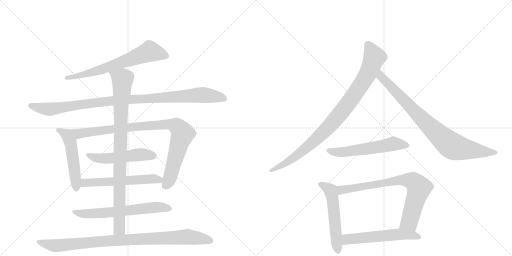
t = 0.00 s
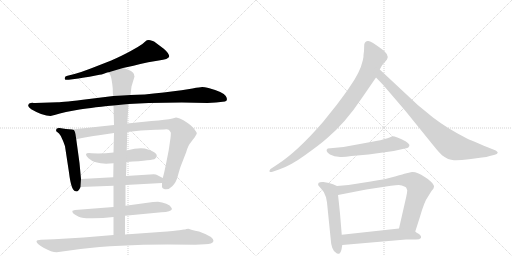
t = 2.54 s
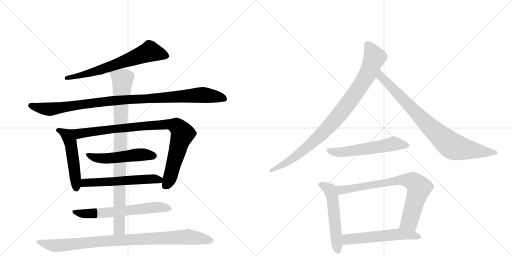
t = 5.09 s
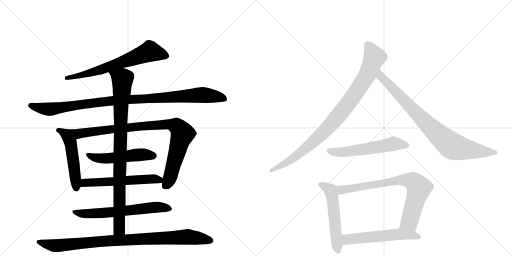
t = 7.63 s
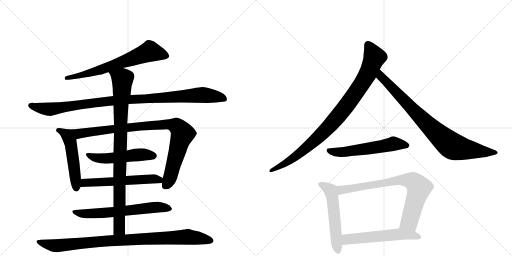
t = 10.17 s
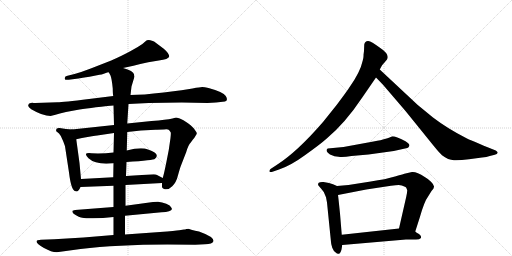
t = 12.72 s

The animated SVG that drew these frames (rendered in a browser with its animation timeline set to each time). Animation: 15 CSS @keyframes rules; one cycle of 12.72 s.

<svg version="1.1" viewBox="0 0 2048 1024" xmlns="http://www.w3.org/2000/svg">
  <g stroke="lightgray" stroke-dasharray="1,1" stroke-width="1" transform="scale(4, 4)">
    <line x1="0" y1="0" x2="256" y2="256"></line>
    <line x1="256" y1="0" x2="0" y2="256"></line>
    <line x1="128" y1="0" x2="128" y2="256"></line>
    <line x1="0" y1="128" x2="256" y2="128"></line>
    <line x1="256" y1="0" x2="512" y2="256"></line>
    <line x1="512" y1="0" x2="256" y2="256"></line>
    <line x1="384" y1="0" x2="384" y2="256"></line>
    <line x1="256" y1="128" x2="512" y2="128"></line>
  </g>
<g transform="scale(1, -1) translate(0, -850)">
   <style type="text/css">
    @keyframes keyframes0 {
      from {
       stroke: black;
       stroke-dashoffset: 676;
       stroke-width: 128;
       }
       69% {
       animation-timing-function: step-end;
       stroke: black;
       stroke-dashoffset: 0;
       stroke-width: 128;
       }
       to {
       stroke: black;
       stroke-width: 1024;
       }
       }
       #make-me-a-hanzi-animation-0 {
         animation: keyframes0 0.800130s both;
         animation-delay: 0.000000s;
         animation-timing-function: linear;
       }
    @keyframes keyframes1 {
      from {
       stroke: black;
       stroke-dashoffset: 1035;
       stroke-width: 128;
       }
       77% {
       animation-timing-function: step-end;
       stroke: black;
       stroke-dashoffset: 0;
       stroke-width: 128;
       }
       to {
       stroke: black;
       stroke-width: 1024;
       }
       }
       #make-me-a-hanzi-animation-1 {
         animation: keyframes1 1.092285s both;
         animation-delay: 0.800130s;
         animation-timing-function: linear;
       }
    @keyframes keyframes2 {
      from {
       stroke: black;
       stroke-dashoffset: 510;
       stroke-width: 128;
       }
       62% {
       animation-timing-function: step-end;
       stroke: black;
       stroke-dashoffset: 0;
       stroke-width: 128;
       }
       to {
       stroke: black;
       stroke-width: 1024;
       }
       }
       #make-me-a-hanzi-animation-2 {
         animation: keyframes2 0.665039s both;
         animation-delay: 1.892415s;
         animation-timing-function: linear;
       }
    @keyframes keyframes3 {
      from {
       stroke: black;
       stroke-dashoffset: 933;
       stroke-width: 128;
       }
       75% {
       animation-timing-function: step-end;
       stroke: black;
       stroke-dashoffset: 0;
       stroke-width: 128;
       }
       to {
       stroke: black;
       stroke-width: 1024;
       }
       }
       #make-me-a-hanzi-animation-3 {
         animation: keyframes3 1.009277s both;
         animation-delay: 2.557454s;
         animation-timing-function: linear;
       }
    @keyframes keyframes4 {
      from {
       stroke: black;
       stroke-dashoffset: 517;
       stroke-width: 128;
       }
       63% {
       animation-timing-function: step-end;
       stroke: black;
       stroke-dashoffset: 0;
       stroke-width: 128;
       }
       to {
       stroke: black;
       stroke-width: 1024;
       }
       }
       #make-me-a-hanzi-animation-4 {
         animation: keyframes4 0.670736s both;
         animation-delay: 3.566732s;
         animation-timing-function: linear;
       }
    @keyframes keyframes5 {
      from {
       stroke: black;
       stroke-dashoffset: 576;
       stroke-width: 128;
       }
       65% {
       animation-timing-function: step-end;
       stroke: black;
       stroke-dashoffset: 0;
       stroke-width: 128;
       }
       to {
       stroke: black;
       stroke-width: 1024;
       }
       }
       #make-me-a-hanzi-animation-5 {
         animation: keyframes5 0.718750s both;
         animation-delay: 4.237467s;
         animation-timing-function: linear;
       }
    @keyframes keyframes6 {
      from {
       stroke: black;
       stroke-dashoffset: 644;
       stroke-width: 128;
       }
       68% {
       animation-timing-function: step-end;
       stroke: black;
       stroke-dashoffset: 0;
       stroke-width: 128;
       }
       to {
       stroke: black;
       stroke-width: 1024;
       }
       }
       #make-me-a-hanzi-animation-6 {
         animation: keyframes6 0.774089s both;
         animation-delay: 4.956217s;
         animation-timing-function: linear;
       }
    @keyframes keyframes7 {
      from {
       stroke: black;
       stroke-dashoffset: 929;
       stroke-width: 128;
       }
       75% {
       animation-timing-function: step-end;
       stroke: black;
       stroke-dashoffset: 0;
       stroke-width: 128;
       }
       to {
       stroke: black;
       stroke-width: 1024;
       }
       }
       #make-me-a-hanzi-animation-7 {
         animation: keyframes7 1.006022s both;
         animation-delay: 5.730306s;
         animation-timing-function: linear;
       }
    @keyframes keyframes8 {
      from {
       stroke: black;
       stroke-dashoffset: 952;
       stroke-width: 128;
       }
       76% {
       animation-timing-function: step-end;
       stroke: black;
       stroke-dashoffset: 0;
       stroke-width: 128;
       }
       to {
       stroke: black;
       stroke-width: 1024;
       }
       }
       #make-me-a-hanzi-animation-8 {
         animation: keyframes8 1.024740s both;
         animation-delay: 6.736328s;
         animation-timing-function: linear;
       }
    @keyframes keyframes9 {
      from {
       stroke: black;
       stroke-dashoffset: 941;
       stroke-width: 128;
       }
       75% {
       animation-timing-function: step-end;
       stroke: black;
       stroke-dashoffset: 0;
       stroke-width: 128;
       }
       to {
       stroke: black;
       stroke-width: 1024;
       }
       }
       #make-me-a-hanzi-animation-9 {
         animation: keyframes9 1.015788s both;
         animation-delay: 7.761068s;
         animation-timing-function: linear;
       }
    @keyframes keyframes10 {
      from {
       stroke: black;
       stroke-dashoffset: 849;
       stroke-width: 128;
       }
       73% {
       animation-timing-function: step-end;
       stroke: black;
       stroke-dashoffset: 0;
       stroke-width: 128;
       }
       to {
       stroke: black;
       stroke-width: 1024;
       }
       }
       #make-me-a-hanzi-animation-10 {
         animation: keyframes10 0.940918s both;
         animation-delay: 8.776855s;
         animation-timing-function: linear;
       }
    @keyframes keyframes11 {
      from {
       stroke: black;
       stroke-dashoffset: 567;
       stroke-width: 128;
       }
       65% {
       animation-timing-function: step-end;
       stroke: black;
       stroke-dashoffset: 0;
       stroke-width: 128;
       }
       to {
       stroke: black;
       stroke-width: 1024;
       }
       }
       #make-me-a-hanzi-animation-11 {
         animation: keyframes11 0.711426s both;
         animation-delay: 9.717773s;
         animation-timing-function: linear;
       }
    @keyframes keyframes12 {
      from {
       stroke: black;
       stroke-dashoffset: 548;
       stroke-width: 128;
       }
       64% {
       animation-timing-function: step-end;
       stroke: black;
       stroke-dashoffset: 0;
       stroke-width: 128;
       }
       to {
       stroke: black;
       stroke-width: 1024;
       }
       }
       #make-me-a-hanzi-animation-12 {
         animation: keyframes12 0.695964s both;
         animation-delay: 10.429199s;
         animation-timing-function: linear;
       }
    @keyframes keyframes13 {
      from {
       stroke: black;
       stroke-dashoffset: 774;
       stroke-width: 128;
       }
       72% {
       animation-timing-function: step-end;
       stroke: black;
       stroke-dashoffset: 0;
       stroke-width: 128;
       }
       to {
       stroke: black;
       stroke-width: 1024;
       }
       }
       #make-me-a-hanzi-animation-13 {
         animation: keyframes13 0.879883s both;
         animation-delay: 11.125163s;
         animation-timing-function: linear;
       }
    @keyframes keyframes14 {
      from {
       stroke: black;
       stroke-dashoffset: 566;
       stroke-width: 128;
       }
       65% {
       animation-timing-function: step-end;
       stroke: black;
       stroke-dashoffset: 0;
       stroke-width: 128;
       }
       to {
       stroke: black;
       stroke-width: 1024;
       }
       }
       #make-me-a-hanzi-animation-14 {
         animation: keyframes14 0.710612s both;
         animation-delay: 12.005046s;
         animation-timing-function: linear;
       }
</style>
<path d="M 492 578 Q 525 585 593 601 L 635 608 Q 674 613 677 624 Q 677 636 655 655 L 627 676 Q 615 687 608 687 Q 591 694 581 684 Q 572 674 551 662 L 521 645 Q 490 628 445 608 L 363 576 Q 327 562 298 554 L 270 547 Q 258 545 259 536 Q 258 529 275 531 L 314 536 Q 352 543 358 543 L 398 551 Q 405 551 418 556 Q 431 561 435 561 L 492 578 Z" fill="lightgray"></path> 
<path d="M 830 438 L 864 440 L 900 444 Q 914 449 903 466 Q 893 482 834 498 Q 817 502 809 502 Q 801 502 770 496 Q 740 490 655 480 Q 570 470 522 470 L 453 466 L 356 454 Q 252 441 230 441 L 141 438 Q 133 438 130 439 Q 127 439 123 438 L 117 436 Q 115 435 113 429 Q 111 423 125 413 Q 171 386 202 386 L 222 391 Q 236 396 264 402 L 307 410 Q 348 418 454 428 L 514 434 L 595 438 L 727 440 L 830 438 Z" fill="lightgray"></path> 
<path d="M 324 134 L 318 198 L 305 293 C 301 323 300 331 288 332 L 264 334 L 238 338 Q 225 339 225 332 Q 224 328 225 325 L 236 316 Q 244 308 251 289 Q 259 270 260 265 L 276 160 Q 285 85 303 85 Q 313 81 322 102 L 324 134 Z" fill="lightgray"></path> 
<path d="M 305 293 L 328 298 Q 377 307 389 308 L 456 318 L 509 322 L 564 328 L 622 331 Q 631 332 656 332 Q 672 334 676 330 Q 683 322 683 320 Q 684 317 682 298 L 675 250 L 665 199 Q 657 159 651 138 L 648 118 L 648 102 Q 648 99 656 94 Q 674 89 689 105 Q 705 120 712 149 Q 720 178 724 188 L 745 242 Q 753 270 763 280 L 771 291 Q 779 300 783 308 Q 788 315 787 318 Q 787 320 779 331 Q 772 342 752 357 Q 732 372 719 376 Q 706 380 704 380 L 690 376 Q 677 372 657 371 Q 637 367 606 366 L 509 356 L 456 350 L 288 332 C 258 329 276 287 305 293 Z" fill="lightgray"></path> 
<path d="M 454 240 Q 412 235 366 237 Q 329 241 354 217 Q 384 189 454 197 L 506 202 Q 615 209 620 215 Q 643 235 592 252 Q 565 263 507 248 L 454 240 Z" fill="lightgray"></path> 
<path d="M 453 141 L 324 134 C 294 132 292 101 322 102 L 454 107 L 502 110 L 648 118 C 678 120 678 124 651 138 L 628 150 Q 625 152 615 153 L 504 146 L 453 141 Z" fill="lightgray"></path> 
<path d="M 454 22 L 300 10 L 290 7 Q 289 6 290 1 Q 292 -5 304 -11 Q 316 -18 324 -20 Q 333 -24 372 -23 Q 411 -23 454 -18 L 500 -13 L 646 1 Q 685 2 688 14 L 685 20 Q 682 28 665 35 Q 648 42 632 43 Q 616 43 612 42 L 502 27 L 454 22 Z" fill="lightgray"></path> 
<path d="M 456 318 L 454 240 L 454 197 L 453 141 L 454 107 L 454 22 L 454 -18 L 454 -90 C 454 -120 500 -118 500 -88 L 500 -13 L 502 27 L 502 110 L 504 146 L 506 202 L 507 248 L 509 322 L 509 356 L 514 434 L 522 470 L 526 504 L 538 544 Q 536 550 536 553 Q 534 566 492 578 C 464 588 422 588 435 561 L 442 548 Q 447 536 451 496 Q 451 474 453 466 L 454 428 L 456 350 L 456 318 Z" fill="lightgray"></path> 
<path d="M 454 -90 L 334 -100 L 217 -107 L 164 -109 Q 146 -109 146 -116 Q 146 -125 176 -142 Q 206 -159 227 -159 L 322 -146 Q 469 -128 670 -128 L 781 -129 L 820 -127 Q 850 -127 854 -114 Q 855 -97 796 -76 Q 762 -69 754 -65 L 745 -66 Q 741 -68 736 -68 L 717 -71 Q 703 -73 640 -78 L 500 -88 L 454 -90 Z" fill="lightgray"></path> 
<path d="M 1456 646 L 1454 630 Q 1455 623 1451 608 Q 1441 561 1396 498 Q 1389 487 1348 432 L 1292 362 Q 1189 243 1108 191 L 1082 174 Q 1077 170 1078 164 Q 1079 160 1090 163 L 1116 172 Q 1162 187 1221 230 Q 1281 273 1307 296 Q 1381 358 1449 460 L 1504 540 L 1519 572 L 1525 583 Q 1527 589 1538 600 L 1548 612 Q 1561 632 1517 661 Q 1486 684 1473 686 Q 1460 687 1457 672 L 1456 646 Z" fill="lightgray"></path> 
<path d="M 1504 540 L 1532 511 L 1622 406 L 1736 265 Q 1758 238 1768 229 Q 1793 210 1816 209 Q 1839 208 1876 213 L 1928 220 Q 1947 221 1959 226 L 1979 231 Q 1989 234 1991 239 Q 1991 243 1983 248 L 1953 260 Q 1878 291 1866 297 Q 1791 335 1732 380 L 1671 430 L 1519 572 C 1497 592 1483 562 1504 540 Z" fill="lightgray"></path> 
<path d="M 1550 297 L 1539 294 Q 1527 290 1494 284 L 1374 262 L 1311 256 Q 1298 248 1320 232 L 1338 225 L 1354 223 Q 1371 220 1406 226 L 1474 232 L 1575 246 L 1620 256 Q 1632 257 1634 261 L 1637 266 Q 1641 273 1622 285 Q 1576 308 1567 304 Q 1558 299 1550 297 Z" fill="lightgray"></path> 
<path d="M 1348 106 L 1332 113 L 1316 118 L 1294 122 Q 1280 123 1275 119 Q 1271 114 1273 109 Q 1279 101 1284 96 Q 1299 82 1304 61 L 1308 40 L 1324 -118 Q 1324 -126 1329 -141 Q 1335 -157 1344 -161 Q 1348 -166 1355 -165 Q 1362 -164 1366 -148 L 1369 -130 L 1367 -89 L 1360 -4 Q 1353 64 1352 70 C 1348 100 1348 106 1348 106 Z" fill="lightgray"></path> 
<path d="M 1661 -76 L 1679 -20 Q 1697 44 1713 65 L 1726 86 Q 1736 96 1736 103 Q 1737 110 1724 123 Q 1711 136 1699 142 Q 1666 164 1648 162 L 1622 156 Q 1617 155 1580 144 Q 1544 133 1483 124 L 1394 110 L 1348 106 C 1318 103 1323 64 1352 70 L 1465 92 L 1564 107 Q 1584 110 1595 110 Q 1606 110 1622 102 L 1625 99 L 1629 89 Q 1629 82 1625 63 L 1596 -64 C 1589 -93 1652 -105 1661 -76 Z" fill="lightgray"></path> 
<path d="M 1684 -102 L 1684 -96 Q 1684 -92 1676 -86 Q 1665 -80 1661 -76 C 1639 -59 1626 -61 1596 -64 L 1367 -89 C 1337 -92 1339 -133 1369 -130 L 1624 -108 L 1664 -108 Q 1678 -108 1684 -102 Z" fill="lightgray"></path> 
      <clipPath id="make-me-a-hanzi-clip-0">
      <path d="M 492 578 Q 525 585 593 601 L 635 608 Q 674 613 677 624 Q 677 636 655 655 L 627 676 Q 615 687 608 687 Q 591 694 581 684 Q 572 674 551 662 L 521 645 Q 490 628 445 608 L 363 576 Q 327 562 298 554 L 270 547 Q 258 545 259 536 Q 258 529 275 531 L 314 536 Q 352 543 358 543 L 398 551 Q 405 551 418 556 Q 431 561 435 561 L 492 578 Z" fill="lightgray"></path>
      </clipPath>
      <path clip-path="url(#make-me-a-hanzi-clip-0)" d="M 668 626 L 600 644 L 400 570 L 267 539 " fill="none" id="make-me-a-hanzi-animation-0" stroke-dasharray="548 1096" stroke-linecap="round"></path>

      <clipPath id="make-me-a-hanzi-clip-1">
      <path d="M 830 438 L 864 440 L 900 444 Q 914 449 903 466 Q 893 482 834 498 Q 817 502 809 502 Q 801 502 770 496 Q 740 490 655 480 Q 570 470 522 470 L 453 466 L 356 454 Q 252 441 230 441 L 141 438 Q 133 438 130 439 Q 127 439 123 438 L 117 436 Q 115 435 113 429 Q 111 423 125 413 Q 171 386 202 386 L 222 391 Q 236 396 264 402 L 307 410 Q 348 418 454 428 L 514 434 L 595 438 L 727 440 L 830 438 Z" fill="lightgray"></path>
      </clipPath>
      <path clip-path="url(#make-me-a-hanzi-clip-1)" d="M 123 428 L 198 413 L 448 447 L 799 470 L 896 456 " fill="none" id="make-me-a-hanzi-animation-1" stroke-dasharray="907 1814" stroke-linecap="round"></path>

      <clipPath id="make-me-a-hanzi-clip-2">
      <path d="M 324 134 L 318 198 L 305 293 C 301 323 300 331 288 332 L 264 334 L 238 338 Q 225 339 225 332 Q 224 328 225 325 L 236 316 Q 244 308 251 289 Q 259 270 260 265 L 276 160 Q 285 85 303 85 Q 313 81 322 102 L 324 134 Z" fill="lightgray"></path>
      </clipPath>
      <path clip-path="url(#make-me-a-hanzi-clip-2)" d="M 235 329 L 270 307 L 282 282 L 305 99 " fill="none" id="make-me-a-hanzi-animation-2" stroke-dasharray="382 764" stroke-linecap="round"></path>

      <clipPath id="make-me-a-hanzi-clip-3">
      <path d="M 305 293 L 328 298 Q 377 307 389 308 L 456 318 L 509 322 L 564 328 L 622 331 Q 631 332 656 332 Q 672 334 676 330 Q 683 322 683 320 Q 684 317 682 298 L 675 250 L 665 199 Q 657 159 651 138 L 648 118 L 648 102 Q 648 99 656 94 Q 674 89 689 105 Q 705 120 712 149 Q 720 178 724 188 L 745 242 Q 753 270 763 280 L 771 291 Q 779 300 783 308 Q 788 315 787 318 Q 787 320 779 331 Q 772 342 752 357 Q 732 372 719 376 Q 706 380 704 380 L 690 376 Q 677 372 657 371 Q 637 367 606 366 L 509 356 L 456 350 L 288 332 C 258 329 276 287 305 293 Z" fill="lightgray"></path>
      </clipPath>
      <path clip-path="url(#make-me-a-hanzi-clip-3)" d="M 296 328 L 318 315 L 559 345 L 655 352 L 705 346 L 723 329 L 730 313 L 679 137 L 660 106 " fill="none" id="make-me-a-hanzi-animation-3" stroke-dasharray="805 1610" stroke-linecap="round"></path>

      <clipPath id="make-me-a-hanzi-clip-4">
      <path d="M 454 240 Q 412 235 366 237 Q 329 241 354 217 Q 384 189 454 197 L 506 202 Q 615 209 620 215 Q 643 235 592 252 Q 565 263 507 248 L 454 240 Z" fill="lightgray"></path>
      </clipPath>
      <path clip-path="url(#make-me-a-hanzi-clip-4)" d="M 356 229 L 398 216 L 443 216 L 552 231 L 598 232 L 613 227 " fill="none" id="make-me-a-hanzi-animation-4" stroke-dasharray="389 778" stroke-linecap="round"></path>

      <clipPath id="make-me-a-hanzi-clip-5">
      <path d="M 453 141 L 324 134 C 294 132 292 101 322 102 L 454 107 L 502 110 L 648 118 C 678 120 678 124 651 138 L 628 150 Q 625 152 615 153 L 504 146 L 453 141 Z" fill="lightgray"></path>
      </clipPath>
      <path clip-path="url(#make-me-a-hanzi-clip-5)" d="M 329 107 L 343 118 L 608 135 L 636 131 L 640 124 " fill="none" id="make-me-a-hanzi-animation-5" stroke-dasharray="448 896" stroke-linecap="round"></path>

      <clipPath id="make-me-a-hanzi-clip-6">
      <path d="M 454 22 L 300 10 L 290 7 Q 289 6 290 1 Q 292 -5 304 -11 Q 316 -18 324 -20 Q 333 -24 372 -23 Q 411 -23 454 -18 L 500 -13 L 646 1 Q 685 2 688 14 L 685 20 Q 682 28 665 35 Q 648 42 632 43 Q 616 43 612 42 L 502 27 L 454 22 Z" fill="lightgray"></path>
      </clipPath>
      <path clip-path="url(#make-me-a-hanzi-clip-6)" d="M 296 4 L 315 -3 L 363 -5 L 626 21 L 681 14 " fill="none" id="make-me-a-hanzi-animation-6" stroke-dasharray="516 1032" stroke-linecap="round"></path>

      <clipPath id="make-me-a-hanzi-clip-7">
      <path d="M 456 318 L 454 240 L 454 197 L 453 141 L 454 107 L 454 22 L 454 -18 L 454 -90 C 454 -120 500 -118 500 -88 L 500 -13 L 502 27 L 502 110 L 504 146 L 506 202 L 507 248 L 509 322 L 509 356 L 514 434 L 522 470 L 526 504 L 538 544 Q 536 550 536 553 Q 534 566 492 578 C 464 588 422 588 435 561 L 442 548 Q 447 536 451 496 Q 451 474 453 466 L 454 428 L 456 350 L 456 318 Z" fill="lightgray"></path>
      </clipPath>
      <path clip-path="url(#make-me-a-hanzi-clip-7)" d="M 444 557 L 490 532 L 482 374 L 478 -35 L 474 -68 L 461 -83 " fill="none" id="make-me-a-hanzi-animation-7" stroke-dasharray="801 1602" stroke-linecap="round"></path>

      <clipPath id="make-me-a-hanzi-clip-8">
      <path d="M 454 -90 L 334 -100 L 217 -107 L 164 -109 Q 146 -109 146 -116 Q 146 -125 176 -142 Q 206 -159 227 -159 L 322 -146 Q 469 -128 670 -128 L 781 -129 L 820 -127 Q 850 -127 854 -114 Q 855 -97 796 -76 Q 762 -69 754 -65 L 745 -66 Q 741 -68 736 -68 L 717 -71 Q 703 -73 640 -78 L 500 -88 L 454 -90 Z" fill="lightgray"></path>
      </clipPath>
      <path clip-path="url(#make-me-a-hanzi-clip-8)" d="M 153 -117 L 231 -133 L 403 -115 L 747 -97 L 845 -113 " fill="none" id="make-me-a-hanzi-animation-8" stroke-dasharray="824 1648" stroke-linecap="round"></path>

      <clipPath id="make-me-a-hanzi-clip-9">
      <path d="M 1456 646 L 1454 630 Q 1455 623 1451 608 Q 1441 561 1396 498 Q 1389 487 1348 432 L 1292 362 Q 1189 243 1108 191 L 1082 174 Q 1077 170 1078 164 Q 1079 160 1090 163 L 1116 172 Q 1162 187 1221 230 Q 1281 273 1307 296 Q 1381 358 1449 460 L 1504 540 L 1519 572 L 1525 583 Q 1527 589 1538 600 L 1548 612 Q 1561 632 1517 661 Q 1486 684 1473 686 Q 1460 687 1457 672 L 1456 646 Z" fill="lightgray"></path>
      </clipPath>
      <path clip-path="url(#make-me-a-hanzi-clip-9)" d="M 1471 672 L 1498 621 L 1471 554 L 1389 431 L 1304 331 L 1233 264 L 1152 203 L 1084 167 " fill="none" id="make-me-a-hanzi-animation-9" stroke-dasharray="813 1626" stroke-linecap="round"></path>

      <clipPath id="make-me-a-hanzi-clip-10">
      <path d="M 1504 540 L 1532 511 L 1622 406 L 1736 265 Q 1758 238 1768 229 Q 1793 210 1816 209 Q 1839 208 1876 213 L 1928 220 Q 1947 221 1959 226 L 1979 231 Q 1989 234 1991 239 Q 1991 243 1983 248 L 1953 260 Q 1878 291 1866 297 Q 1791 335 1732 380 L 1671 430 L 1519 572 C 1497 592 1483 562 1504 540 Z" fill="lightgray"></path>
      </clipPath>
      <path clip-path="url(#make-me-a-hanzi-clip-10)" d="M 1522 564 L 1530 537 L 1711 351 L 1804 269 L 1850 255 L 1982 239 " fill="none" id="make-me-a-hanzi-animation-10" stroke-dasharray="721 1442" stroke-linecap="round"></path>

      <clipPath id="make-me-a-hanzi-clip-11">
      <path d="M 1550 297 L 1539 294 Q 1527 290 1494 284 L 1374 262 L 1311 256 Q 1298 248 1320 232 L 1338 225 L 1354 223 Q 1371 220 1406 226 L 1474 232 L 1575 246 L 1620 256 Q 1632 257 1634 261 L 1637 266 Q 1641 273 1622 285 Q 1576 308 1567 304 Q 1558 299 1550 297 Z" fill="lightgray"></path>
      </clipPath>
      <path clip-path="url(#make-me-a-hanzi-clip-11)" d="M 1320 246 L 1381 242 L 1573 275 L 1628 268 " fill="none" id="make-me-a-hanzi-animation-11" stroke-dasharray="439 878" stroke-linecap="round"></path>

      <clipPath id="make-me-a-hanzi-clip-12">
      <path d="M 1348 106 L 1332 113 L 1316 118 L 1294 122 Q 1280 123 1275 119 Q 1271 114 1273 109 Q 1279 101 1284 96 Q 1299 82 1304 61 L 1308 40 L 1324 -118 Q 1324 -126 1329 -141 Q 1335 -157 1344 -161 Q 1348 -166 1355 -165 Q 1362 -164 1366 -148 L 1369 -130 L 1367 -89 L 1360 -4 Q 1353 64 1352 70 C 1348 100 1348 106 1348 106 Z" fill="lightgray"></path>
      </clipPath>
      <path clip-path="url(#make-me-a-hanzi-clip-12)" d="M 1282 112 L 1324 85 L 1352 -155 " fill="none" id="make-me-a-hanzi-animation-12" stroke-dasharray="420 840" stroke-linecap="round"></path>

      <clipPath id="make-me-a-hanzi-clip-13">
      <path d="M 1661 -76 L 1679 -20 Q 1697 44 1713 65 L 1726 86 Q 1736 96 1736 103 Q 1737 110 1724 123 Q 1711 136 1699 142 Q 1666 164 1648 162 L 1622 156 Q 1617 155 1580 144 Q 1544 133 1483 124 L 1394 110 L 1348 106 C 1318 103 1323 64 1352 70 L 1465 92 L 1564 107 Q 1584 110 1595 110 Q 1606 110 1622 102 L 1625 99 L 1629 89 Q 1629 82 1625 63 L 1596 -64 C 1589 -93 1652 -105 1661 -76 Z" fill="lightgray"></path>
      </clipPath>
      <path clip-path="url(#make-me-a-hanzi-clip-13)" d="M 1358 77 L 1372 92 L 1595 131 L 1653 124 L 1676 95 L 1640 -31 L 1604 -58 " fill="none" id="make-me-a-hanzi-animation-13" stroke-dasharray="646 1292" stroke-linecap="round"></path>

      <clipPath id="make-me-a-hanzi-clip-14">
      <path d="M 1684 -102 L 1684 -96 Q 1684 -92 1676 -86 Q 1665 -80 1661 -76 C 1639 -59 1626 -61 1596 -64 L 1367 -89 C 1337 -92 1339 -133 1369 -130 L 1624 -108 L 1664 -108 Q 1678 -108 1684 -102 Z" fill="lightgray"></path>
      </clipPath>
      <path clip-path="url(#make-me-a-hanzi-clip-14)" d="M 1376 -123 L 1391 -107 L 1591 -87 L 1638 -89 L 1677 -99 " fill="none" id="make-me-a-hanzi-animation-14" stroke-dasharray="438 876" stroke-linecap="round"></path>

</g>
</svg>
